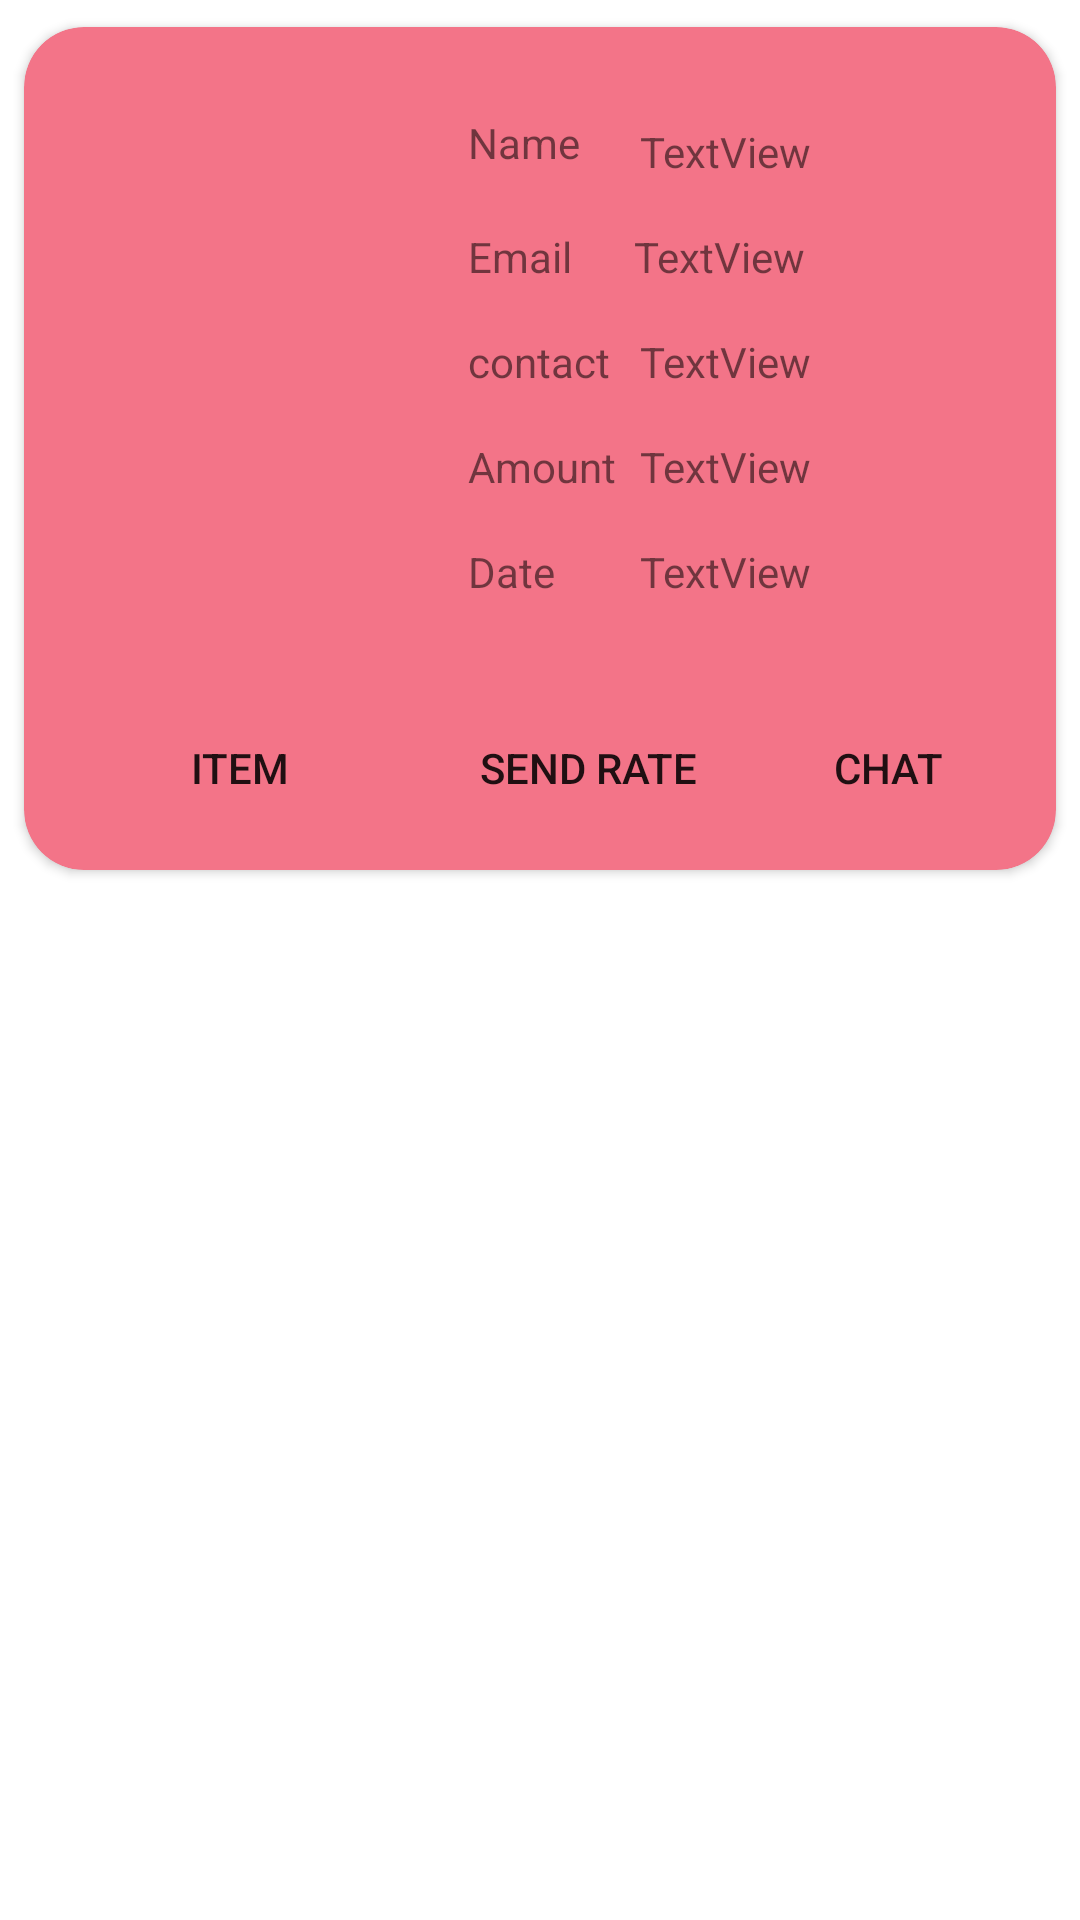

Produce the Android XML layout that renders to this screen, including the resource entries it uses.
<!-- AndroidManifest.xml: application theme Theme.Maries -->
<!-- res/layout/activity_custom_view_serviceprovider_history.xml -->
<?xml version="1.0" encoding="utf-8"?>
<androidx.constraintlayout.widget.ConstraintLayout xmlns:android="http://schemas.android.com/apk/res/android"
    xmlns:app="http://schemas.android.com/apk/res-auto"
    xmlns:tools="http://schemas.android.com/tools"
    android:layout_width="match_parent"
    android:layout_height="match_parent"
    tools:context=".custom_view_serviceprovider_history">


    <androidx.cardview.widget.CardView
        android:layout_width="match_parent"
        android:layout_height="wrap_content"
        app:cardCornerRadius="20dp"
        android:elevation="30dp"
        android:backgroundTint="#F37488"
        app:contentPaddingBottom="10dp"
        app:cardUseCompatPadding="true"
        tools:ignore="MissingConstraints">

        <androidx.constraintlayout.widget.ConstraintLayout
            android:layout_width="match_parent"
            android:layout_height="match_parent">

            <ImageView
                android:id="@+id/imageView8"
                android:layout_width="100dp"
                android:layout_height="100dp"
                android:layout_marginStart="32dp"
                android:layout_marginTop="32dp"
                app:layout_constraintStart_toStartOf="parent"
                app:layout_constraintTop_toTopOf="parent"
                tools:srcCompat="@tools:sample/avatars" />

            <TextView
                android:id="@+id/textView65"
                android:layout_width="wrap_content"
                android:layout_height="wrap_content"
                android:layout_marginStart="16dp"
                android:layout_marginTop="32dp"
                android:layout_marginBottom="22dp"
                android:text="Name"
                app:layout_constraintBottom_toTopOf="@+id/textView67"
                app:layout_constraintStart_toEndOf="@+id/imageView8"
                app:layout_constraintTop_toTopOf="parent" />

            <TextView
                android:id="@+id/textView66"
                android:layout_width="0dp"
                android:layout_height="wrap_content"
                android:layout_marginStart="8dp"
                android:layout_marginTop="32dp"
                android:layout_marginEnd="32dp"
                android:text="TextView"
                app:layout_constraintEnd_toEndOf="parent"
                app:layout_constraintStart_toEndOf="@+id/textView71"
                app:layout_constraintTop_toTopOf="parent" />

            <TextView
                android:id="@+id/textView67"
                android:layout_width="wrap_content"
                android:layout_height="wrap_content"
                android:layout_marginStart="16dp"
                android:layout_marginTop="16dp"
                android:text="Email"
                app:layout_constraintStart_toEndOf="@+id/imageView8"
                app:layout_constraintTop_toBottomOf="@+id/textView66" />

            <TextView
                android:id="@+id/textView68"
                android:layout_width="0dp"
                android:layout_height="wrap_content"
                android:layout_marginStart="8dp"
                android:layout_marginTop="16dp"
                android:layout_marginEnd="32dp"
                android:text="TextView"
                app:layout_constraintEnd_toEndOf="parent"
                app:layout_constraintStart_toEndOf="@+id/textView69"
                app:layout_constraintTop_toBottomOf="@+id/textView66" />

            <TextView
                android:id="@+id/textView69"
                android:layout_width="wrap_content"
                android:layout_height="wrap_content"
                android:layout_marginStart="16dp"
                android:layout_marginTop="16dp"
                android:text="contact"
                app:layout_constraintStart_toEndOf="@+id/imageView8"
                app:layout_constraintTop_toBottomOf="@+id/textView68" />

            <TextView
                android:id="@+id/textView70"
                android:layout_width="0dp"
                android:layout_height="wrap_content"
                android:layout_marginStart="8dp"
                android:layout_marginTop="16dp"
                android:layout_marginEnd="32dp"
                android:text="TextView"
                app:layout_constraintEnd_toEndOf="parent"
                app:layout_constraintStart_toEndOf="@+id/textView71"
                app:layout_constraintTop_toBottomOf="@+id/textView68" />

            <TextView
                android:id="@+id/textView71"
                android:layout_width="wrap_content"
                android:layout_height="wrap_content"
                android:layout_marginStart="16dp"
                android:layout_marginTop="16dp"
                android:text="Amount"
                app:layout_constraintStart_toEndOf="@+id/imageView8"
                app:layout_constraintTop_toBottomOf="@+id/textView70" />

            <TextView
                android:id="@+id/textView72"
                android:layout_width="0dp"
                android:layout_height="wrap_content"
                android:layout_marginStart="8dp"
                android:layout_marginTop="16dp"
                android:layout_marginEnd="32dp"
                android:text="TextView"
                app:layout_constraintEnd_toEndOf="parent"
                app:layout_constraintStart_toEndOf="@+id/textView71"
                app:layout_constraintTop_toBottomOf="@+id/textView70" />

            <TextView
                android:id="@+id/textView73"
                android:layout_width="wrap_content"
                android:layout_height="wrap_content"
                android:layout_marginStart="16dp"
                android:layout_marginTop="16dp"
                android:text="Date"
                app:layout_constraintStart_toEndOf="@+id/imageView8"
                app:layout_constraintTop_toBottomOf="@+id/textView72" />

            <TextView
                android:id="@+id/textView74"
                android:layout_width="0dp"
                android:layout_height="wrap_content"
                android:layout_marginStart="8dp"
                android:layout_marginTop="16dp"
                android:layout_marginEnd="32dp"
                android:text="TextView"
                app:layout_constraintEnd_toEndOf="parent"
                app:layout_constraintStart_toEndOf="@+id/textView71"
                app:layout_constraintTop_toBottomOf="@+id/textView72" />

            <Button
                android:id="@+id/button18"
                android:layout_width="80dp"
                android:layout_height="wrap_content"
                android:layout_marginStart="32dp"
                android:layout_marginTop="32dp"
                android:text="Item"
                android:background="@drawable/round_button"
                android:backgroundTint="@color/white"
                app:layout_constraintStart_toStartOf="parent"
                app:layout_constraintTop_toBottomOf="@+id/textView74" />

            <Button
                android:id="@+id/button19"
                android:layout_width="120dp"
                android:layout_height="wrap_content"
                android:layout_marginStart="16dp"
                android:layout_marginTop="32dp"
                android:text="send rate"
                android:background="@drawable/round_button"
                android:backgroundTint="@color/white"
                app:layout_constraintStart_toEndOf="@+id/button18"
                app:layout_constraintTop_toBottomOf="@+id/textView74" />

            <Button
                android:id="@+id/button20"
                android:layout_width="80dp"
                android:layout_height="wrap_content"
                android:layout_marginStart="16dp"
                android:layout_marginTop="32dp"
                android:layout_marginEnd="32dp"
                android:text="chat"
                android:background="@drawable/round_button"
                android:backgroundTint="@color/white"
                app:layout_constraintEnd_toEndOf="parent"
                app:layout_constraintStart_toEndOf="@+id/button19"
                app:layout_constraintTop_toBottomOf="@+id/textView74" />

        </androidx.constraintlayout.widget.ConstraintLayout>
    </androidx.cardview.widget.CardView>
</androidx.constraintlayout.widget.ConstraintLayout>
<!-- resources referenced by this layout -->
<resources>
  <color name="white">#FFFFFFFF</color>
  <style name="Theme.Maries" parent="Theme.MaterialComponents.DayNight.DarkActionBar">
          
          <item name="colorPrimary">@color/purple_500</item>
          <item name="colorPrimaryVariant">@color/purple_700</item>
          <item name="colorOnPrimary">@color/white</item>
          
          <item name="colorSecondary">@color/teal_200</item>
          <item name="colorSecondaryVariant">@color/teal_700</item>
          <item name="colorOnSecondary">@color/black</item>
          
          <item name="android:statusBarColor">?attr/colorPrimaryVariant</item>
          
      </style>
  <color name="purple_500">#F04C66</color>
  <color name="purple_700">#F04C66</color>
  <color name="teal_200">#F04C66</color>
  <color name="teal_700">#F04C66</color>
  <color name="black">#FF000000</color>
</resources>
